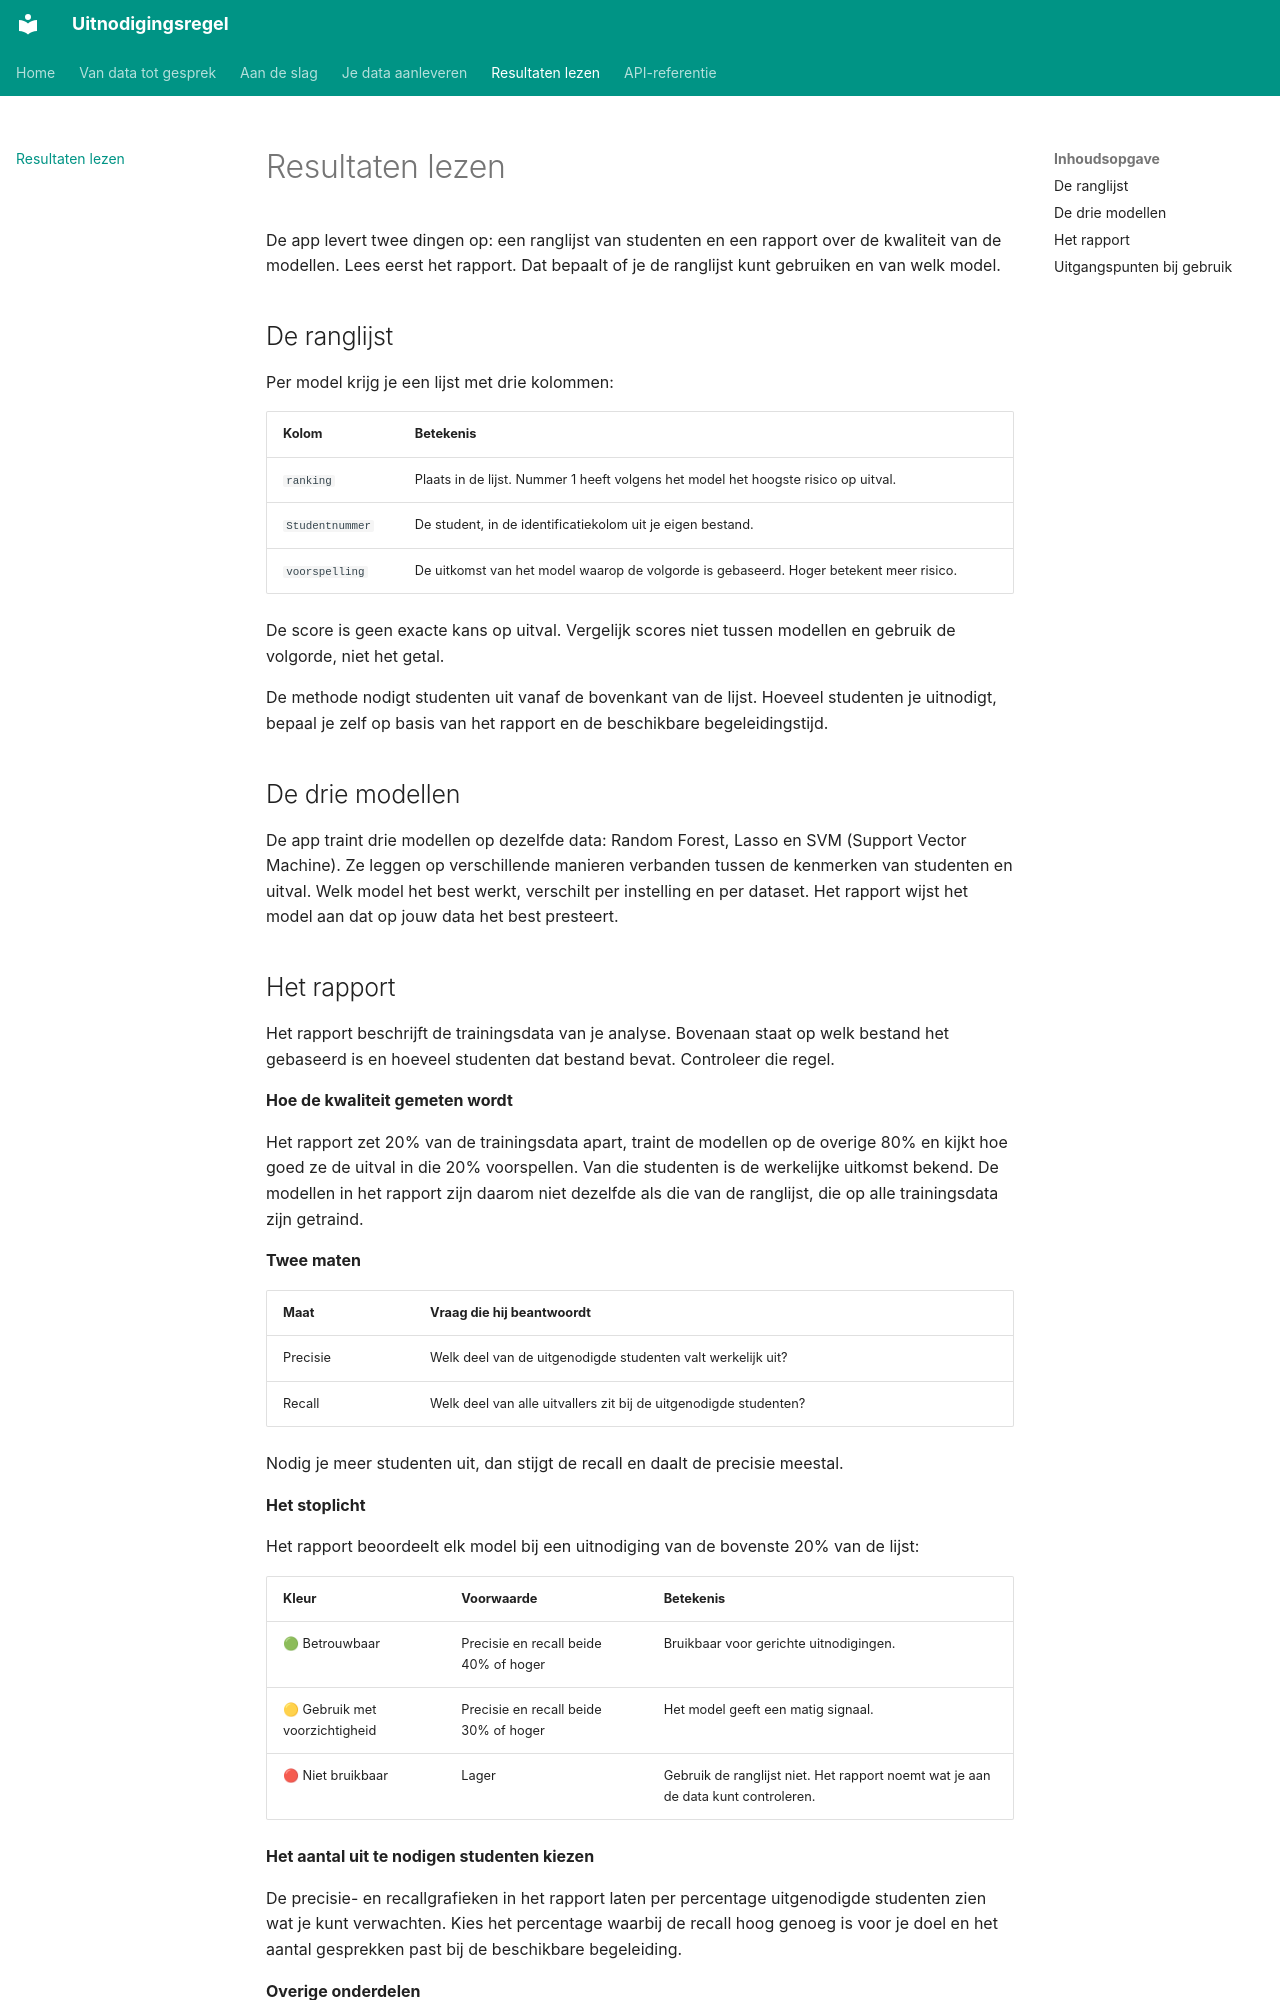

repository: cedanl/Uitnodigingsregel · page: resultaten-lezen/index.html · generator: mkdocs

# Resultaten lezen

De app levert twee dingen op: een ranglijst van studenten en een rapport over de kwaliteit van de modellen. Lees eerst het rapport. Dat bepaalt of je de ranglijst kunt gebruiken en van welk model.

## De ranglijst

Per model krijg je een lijst met drie kolommen:

| Kolom | Betekenis |
|---|---|
| `ranking` | Plaats in de lijst. Nummer 1 heeft volgens het model het hoogste risico op uitval. |
| `Studentnummer` | De student, in de identificatiekolom uit je eigen bestand. |
| `voorspelling` | De uitkomst van het model waarop de volgorde is gebaseerd. Hoger betekent meer risico. |

De score is geen exacte kans op uitval. Vergelijk scores niet tussen modellen en gebruik de volgorde, niet het getal.

De methode nodigt studenten uit vanaf de bovenkant van de lijst. Hoeveel studenten je uitnodigt, bepaal je zelf op basis van het rapport en de beschikbare begeleidingstijd.

## De drie modellen

De app traint drie modellen op dezelfde data: Random Forest, Lasso en SVM (Support Vector Machine). Ze leggen op verschillende manieren verbanden tussen de kenmerken van studenten en uitval. Welk model het best werkt, verschilt per instelling en per dataset. Het rapport wijst het model aan dat op jouw data het best presteert.
